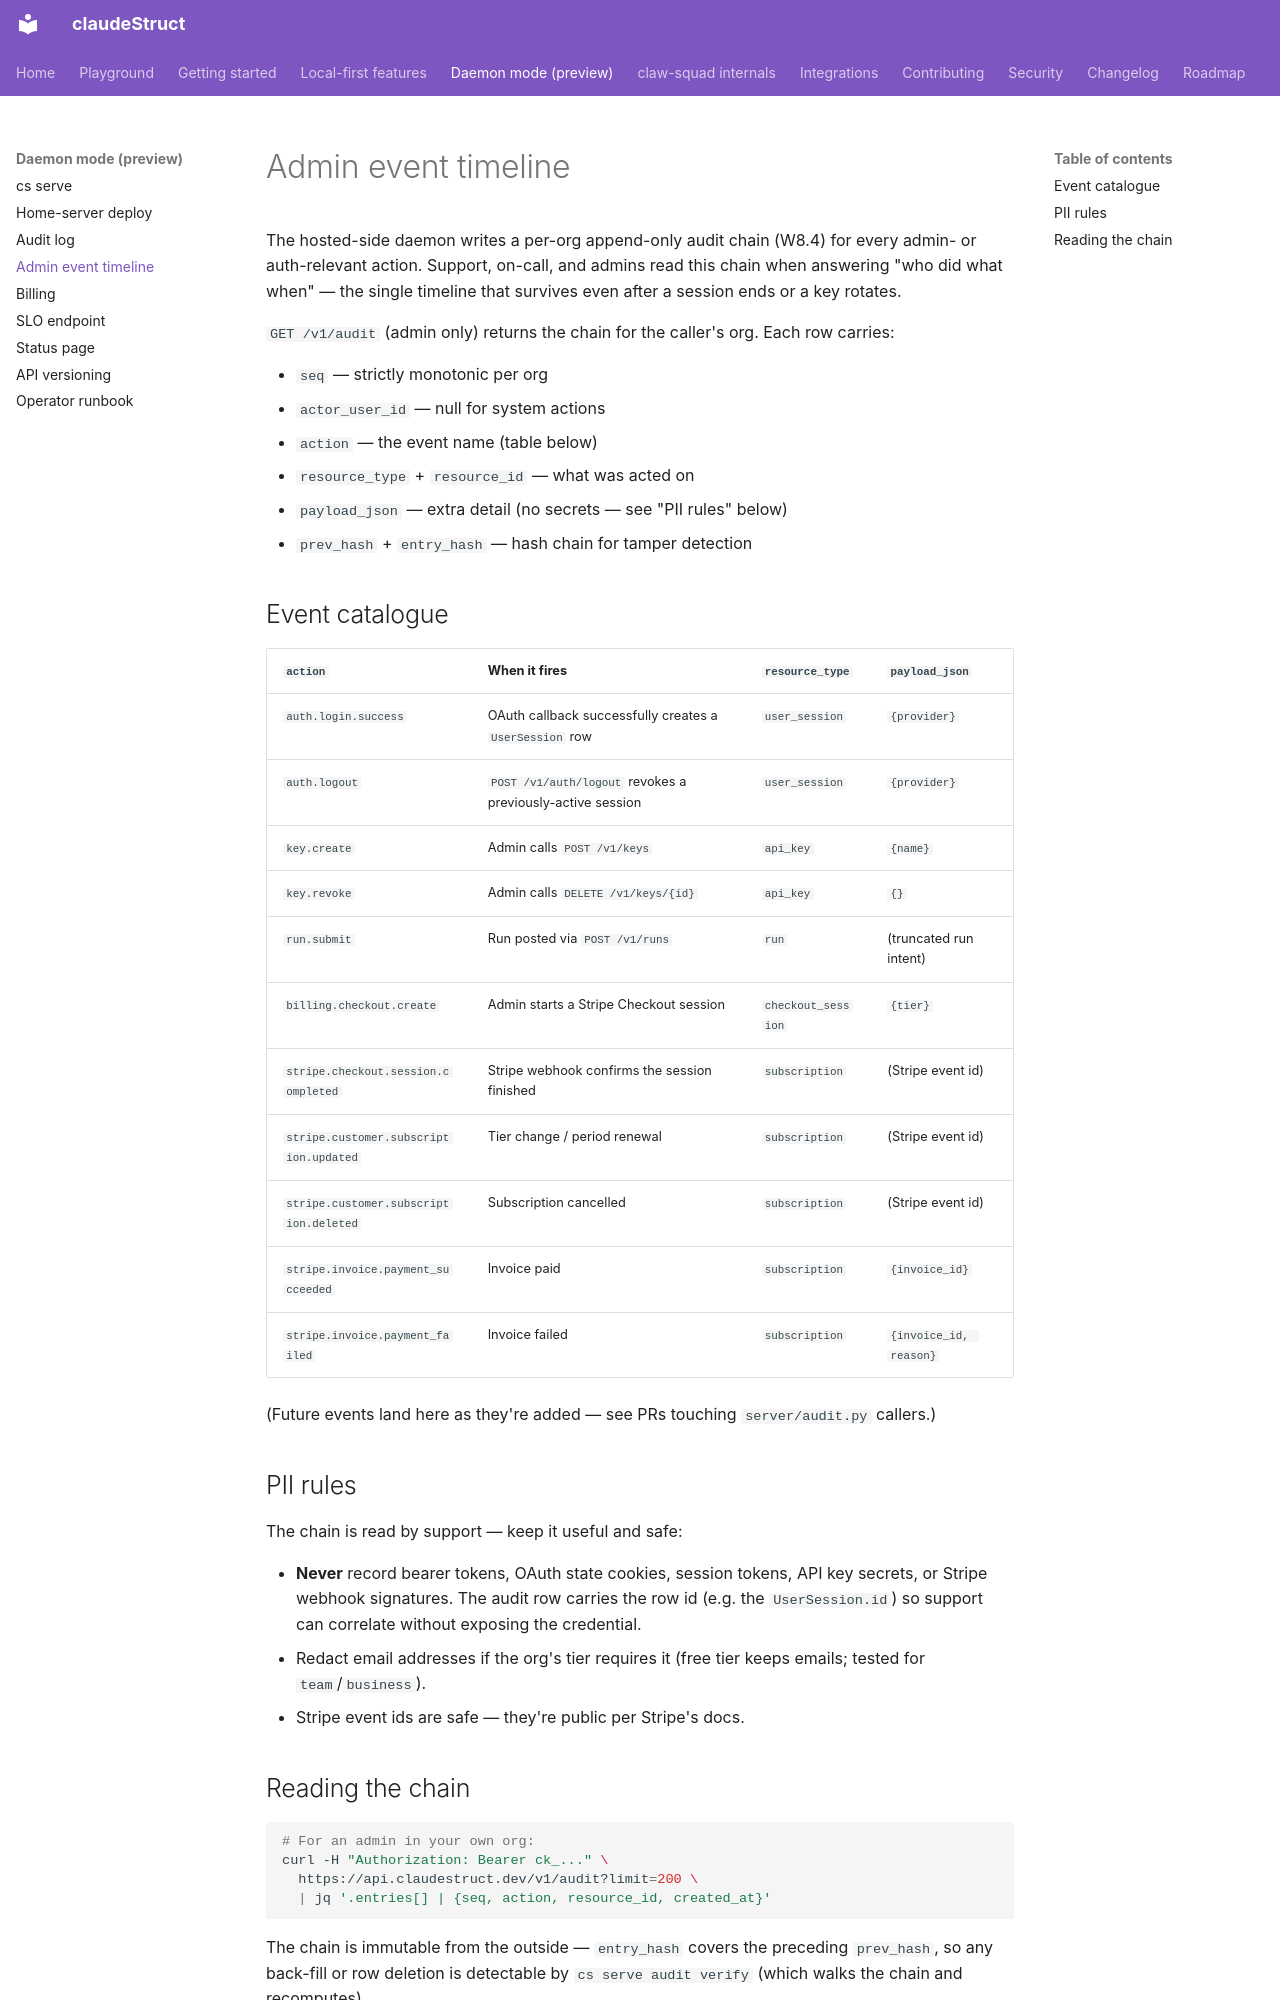

repository: tonyandclaw/claudeStruct · page: admin-events/index.html · generator: mkdocs

# Admin event timeline

The hosted-side daemon writes a per-org append-only audit chain
(W8.4) for every admin- or auth-relevant action. Support, on-call,
and admins read this chain when answering "who did what when" — the
single timeline that survives even after a session ends or a key
rotates.

`GET /v1/audit` (admin only) returns the chain for the caller's org.
Each row carries:

- `seq` — strictly monotonic per org
- `actor_user_id` — null for system actions
- `action` — the event name (table below)
- `resource_type` + `resource_id` — what was acted on
- `payload_json` — extra detail (no secrets — see "PII rules" below)
- `prev_hash` + `entry_hash` — hash chain for tamper detection

## Event catalogue

| `action`                                 | When it fires                                                         | `resource_type`     | `payload_json`          |
| ---------------------------------------- | --------------------------------------------------------------------- | ------------------- | ----------------------- |
| `auth.login.success`                     | OAuth callback successfully creates a `UserSession` row               | `user_session`      | `{provider}`            |
| `auth.logout`                            | `POST /v1/auth/logout` revokes a previously-active session            | `user_session`      | `{provider}`            |
| `key.create`                             | Admin calls `POST /v1/keys`                                           | `api_key`           | `{name}`                |
| `key.revoke`                             | Admin calls `DELETE /v1/keys/{id}`                                    | `api_key`           | `{}`                    |
| `run.submit`                             | Run posted via `POST /v1/runs`                                        | `run`               | (truncated run intent)  |
| `billing.checkout.create`                | Admin starts a Stripe Checkout session                                | `checkout_session`  | `{tier}`                |
| `stripe.checkout.session.completed`      | Stripe webhook confirms the session finished                          | `subscription`      | (Stripe event id)       |
| `stripe.customer.subscription.updated`   | Tier change / period renewal                                          | `subscription`      | (Stripe event id)       |
| `stripe.customer.subscription.deleted`   | Subscription cancelled                                                | `subscription`      | (Stripe event id)       |
| `stripe.invoice.payment_succeeded`       | Invoice paid                                                          | `subscription`      | `{invoice_id}`          |
| `stripe.invoice.payment_failed`          | Invoice failed                                                        | `subscription`      | `{invoice_id, reason}`  |

(Future events land here as they're added — see PRs touching
`server/audit.py` callers.)

## PII rules

The chain is read by support — keep it useful and safe:

- **Never** record bearer tokens, OAuth state cookies, session
  tokens, API key secrets, or Stripe webhook signatures. The audit
  row carries the row id (e.g. the `UserSession.id`) so support can
  correlate without exposing the credential.
- Redact email addresses if the org's tier requires it (free tier
  keeps emails; tested for `team`/`business`).
- Stripe event ids are safe — they're public per Stripe's docs.
